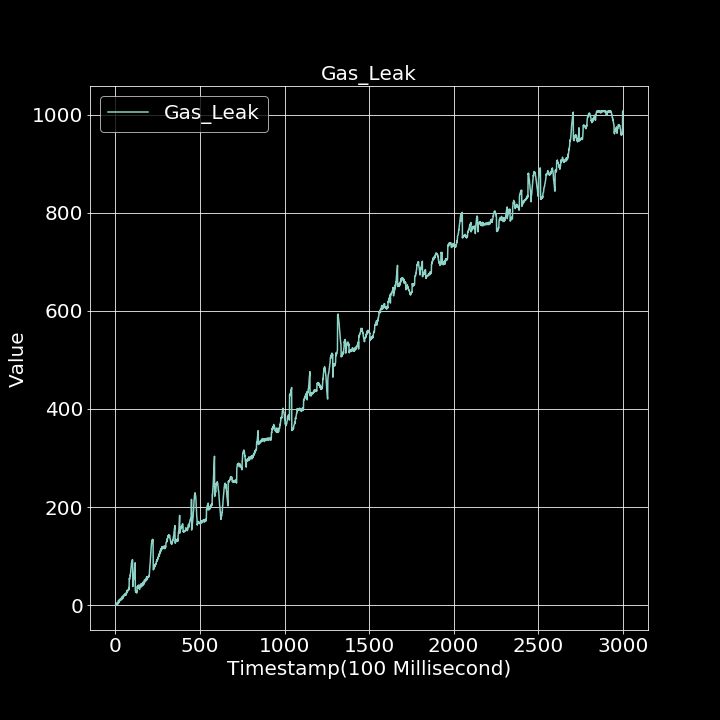

The table this chart was drawn from, first rows:
0.000000000, 0.000000000
1, 1.585
2, 0.000000000
3, 0.000000000
4, 1.513
5, 0.9812
6, 2.944
7, 4.061
8, 3.09
9, 1.532
10, 4.049
11, 3.793
12, 4.836
13, 5.545
14, 4.915
15, 2.515
16, 3.032
17, 7.108
18, 9.637
19, 8.342
20, 5.326
21, 10.08
22, 11
23, 7.45
24, 6.946
25, 8.814
26, 9.835
27, 9.987
28, 10.37
29, 13.32
30, 10.89
31, 10.6
32, 14.07
33, 12.81
34, 12.52
35, 14.31
36, 12.89
37, 11.29
38, 14.65
39, 14.91
40, 13.47
41, 18.36
42, 16.89
43, 14.54
44, 15.88
45, 14.54
46, 18.57
47, 17.35
48, 19.07
49, 18.82
50, 20.16
51, 20.69
52, 19.21
53, 19.72
54, 22.78
55, 20.44
56, 21.43
57, 21.31
58, 22.53
59, 23.45
60, 21.75
... 2,939 more rows
